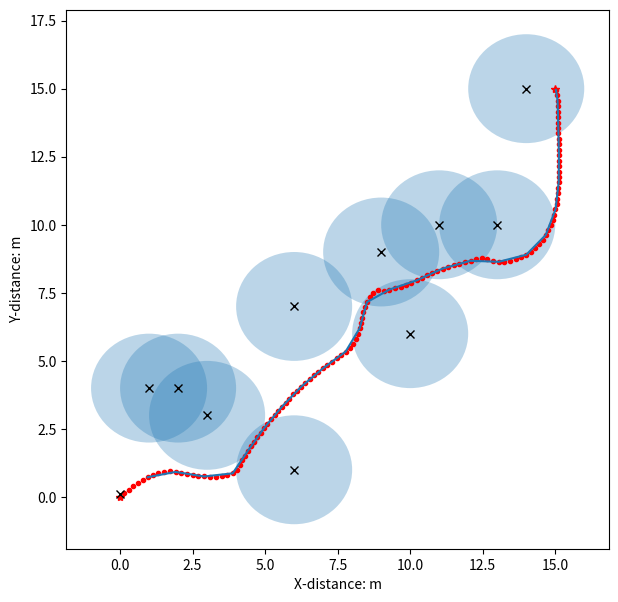

The matplotlib source for this figure:
#!/usr/bin/env python
# coding=utf-8
"""
人工势场寻路算法实现
最基本的人工势场，存在目标点不可达及局部最小点问题
"""
import sys

sys.path.append('..')
import math
import random
# from crowd_sim.envs.crowd_sim import CrowdSim
from matplotlib import pyplot as plt
from matplotlib.patches import Circle


class Vector2d():
    """
    2维向量, 支持加减, 支持常量乘法(右乘)
    """

    def __init__(self, x, y):
        self.deltaX = x
        self.deltaY = y
        self.length = -1
        self.direction = [0, 0]
        self.vector2d_share()

    def vector2d_share(self):
        if type(self.deltaX) == type(list()) and type(self.deltaY) == type(list()):
            deltaX, deltaY = self.deltaX, self.deltaY
            self.deltaX = deltaY[0] - deltaX[0]
            self.deltaY = deltaY[1] - deltaX[1]
            self.length = math.sqrt(self.deltaX ** 2 + self.deltaY ** 2) * 1.0
            if self.length > 0:
                self.direction = [self.deltaX / self.length, self.deltaY / self.length]
            else:
                self.direction = None
        else:
            self.length = math.sqrt(self.deltaX ** 2 + self.deltaY ** 2) * 1.0
            if self.length > 0:
                self.direction = [self.deltaX / self.length, self.deltaY / self.length]
            else:
                self.direction = None

    def __add__(self, other):
        """
        + 重载
        :param other:
        :return:
        """
        vec = Vector2d(self.deltaX, self.deltaY)
        vec.deltaX += other.deltaX
        vec.deltaY += other.deltaY
        vec.vector2d_share()
        return vec

    def __sub__(self, other):
        vec = Vector2d(self.deltaX, self.deltaY)
        vec.deltaX -= other.deltaX
        vec.deltaY -= other.deltaY
        vec.vector2d_share()
        return vec

    def __mul__(self, other):
        vec = Vector2d(self.deltaX, self.deltaY)
        vec.deltaX *= other
        vec.deltaY *= other
        vec.vector2d_share()
        return vec

    def __truediv__(self, other):
        return self.__mul__(1.0 / other)

    # def __repr__(self):
    #     return 'Vector deltaX:{}, deltaY:{}, length:{}, direction:{}'.format(self.deltaX, self.deltaY, self.length,
    #                                                                          self.direction)


class APF():
    """
    人工势场寻路
    """

    def __init__(self, start, goal, obstacles, k_att, k_rep, rr,
                 step_size, max_iters, goal_threshold, is_plot=False):
        """
        :param start: 起点
        :param goal: 终点
        :param obstacles: 障碍物列表，每个元素为Vector2d对象
        :param k_att: 引力系数
        :param k_rep: 斥力系数
        :param rr: 斥力作用范围
        :param step_size: 步长
        :param max_iters: 最大迭代次数
        :param goal_threshold: 离目标点小于此值即认为到达目标点
        :param is_plot: 是否绘图
        """
        self.start = Vector2d(start[0], start[1])
        self.current_pos = Vector2d(start[0], start[1])
        self.goal = Vector2d(goal[0], goal[1])
        self.obstacles = [Vector2d(OB[0], OB[1]) for OB in obstacles]
        self.k_att = k_att
        self.k_rep = k_rep
        self.rr = rr  # 斥力作用范围
        self.step_size = step_size
        self.max_iters = max_iters
        self.iters = 0
        self.goal_threashold = goal_threshold
        self.path = list()
        self.is_path_plan_success = False
        self.is_plot = is_plot
        self.delta_t = 0.1

    def attractive(self):
        """
        引力计算
        :return: 引力
        """
        att = (self.goal - self.current_pos) * self.k_att  # 方向由机器人指向目标点
        return att

    def repulsion(self):
        """
        斥力计算
        :return: 斥力大小
        """
        pass

    def path_plan(self):
        """
        path plan
        :return:
        """
        while (self.iters < self.max_iters and (self.current_pos - self.goal).length > self.goal_threashold):
            f_vec = self.attractive() + self.repulsion()
            self.current_pos += Vector2d(f_vec.direction[0], f_vec.direction[1]) * self.step_size
            self.iters += 1
            self.path.append([self.current_pos.deltaX, self.current_pos.deltaY])
            if self.is_plot:
                # print([self.current_pos.deltaX,self.current_pos.deltaY])
                plt.plot(self.current_pos.deltaX, self.current_pos.deltaY, '.r')

                plt.pause(self.delta_t)
        if (self.current_pos - self.goal).length <= self.goal_threashold:
            self.is_path_plan_success = True


def check_vec_angle(v1, v2):
    v1_v2 = v1.deltaX * v2.deltaX + v1.deltaY * v2.deltaY
    angle = math.acos(v1_v2 / (v1.length * v2.length)) * 180 / math.pi
    return angle


class APF_Improved(APF):

    def repulsion(self):
        """
        斥力计算, 改进斥力函数, 解决不可达问题
        :return: 斥力大小
        """
        rep = Vector2d(0, 0)  # 所有障碍物总斥力
        for obstacle in self.obstacles:
            # obstacle = Vector2d(0, 0)
            obs_to_rob = self.current_pos - obstacle
            rob_to_goal = self.goal - self.current_pos
            if (obs_to_rob.length > self.rr):  # 超出障碍物斥力影响范围
                pass
            else:
                rep_1 = Vector2d(obs_to_rob.direction[0], obs_to_rob.direction[1]) * self.k_rep \
                        * ((1.0 / obs_to_rob.length - 1.0 / self.rr) / (obs_to_rob.length ** 2) *
                           (rob_to_goal.length ** 2))
                rep_2 = Vector2d(rob_to_goal.direction[0], rob_to_goal.direction[1]) * self.k_rep * (
                        (1.0 / obs_to_rob.length - 1.0 / self.rr) ** 2) * rob_to_goal.length
                rep += (rep_1 + rep_2)
        return rep


if __name__ == '__main__':
    fig = plt.figure(figsize=(7, 7))
    subplot = fig.add_subplot(111)
    # 相关参数设置
    k_att, k_rep, rr = 1000, 500, 9
    step_size, max_iters, goal_threashold = .2, 500, .2  # 步长0.5寻路1000次用时4.37s, 步长0.1寻路1000次用时21s
    step_size_ = 1
    # 设置、绘制起点终点
    start, goal = (0, 0), (15, 15)
    is_plot = True
    if is_plot:
        subplot.set_xlabel('X-distance: m')
        subplot.set_ylabel('Y-distance: m')
        subplot.plot(start[0], start[1], '*r')
        subplot.plot(goal[0], goal[1], '*r')
    # 障碍物设置及绘制
    obs = [[1, 4], [2, 4], [3, 3], [6, 1], [6, 7], [9, 9], [10, 6], [11, 10], [13, 10], [14, 15]]
    print('obstacles: {0}'.format(obs))
    for i in range(0):
        obs.append([random.uniform(2, goal[1] - 1), random.uniform(2, goal[1] - 1)])

    if is_plot:
        for OB in obs:
            circle = Circle(xy=(OB[0], OB[1]), radius=2, alpha=0.3)
            subplot.add_patch(circle)
            subplot.plot(OB[0], OB[1], 'xk')
    # t1 = time.time()
    # for i in range(1000):

    # path plan
    apf = APF_Improved(start, goal, obs, k_att, k_rep, rr, step_size, max_iters, goal_threashold, is_plot)
    apf.path_plan()
    if apf.is_path_plan_success:
        path = apf.path
        path_ = []
        i = int(step_size_ / step_size)
        while (i < len(path)):
            path_.append(path[i])
            i += int(step_size_ / step_size)

        if path_[-1] != path[-1]:  # 添加最后一个点
            path_.append(path[-1])
        # for path in path_:
        #     control = CrowdSim()
        #     control.control(0.5 * path[0], 0.5 * path[1])
        print('planed path points:{}'.format(path_))
        print('path plan success')
        if is_plot:
            px, py = [K[0] for K in path_], [K[1] for K in path_]  # 路径点x坐标列表, y坐标列表
            subplot.plot([K[0] for K in path_],[K[1] for K in path_], 0.1, 'xk')
            plt.show()
    else:
        print('path plan failed')
    # t2 = time.time()
    # print('寻路1000次所用时间:{}, 寻路1次所用时间:{}'.format(t2-t1, (t2-t1)/1000))
